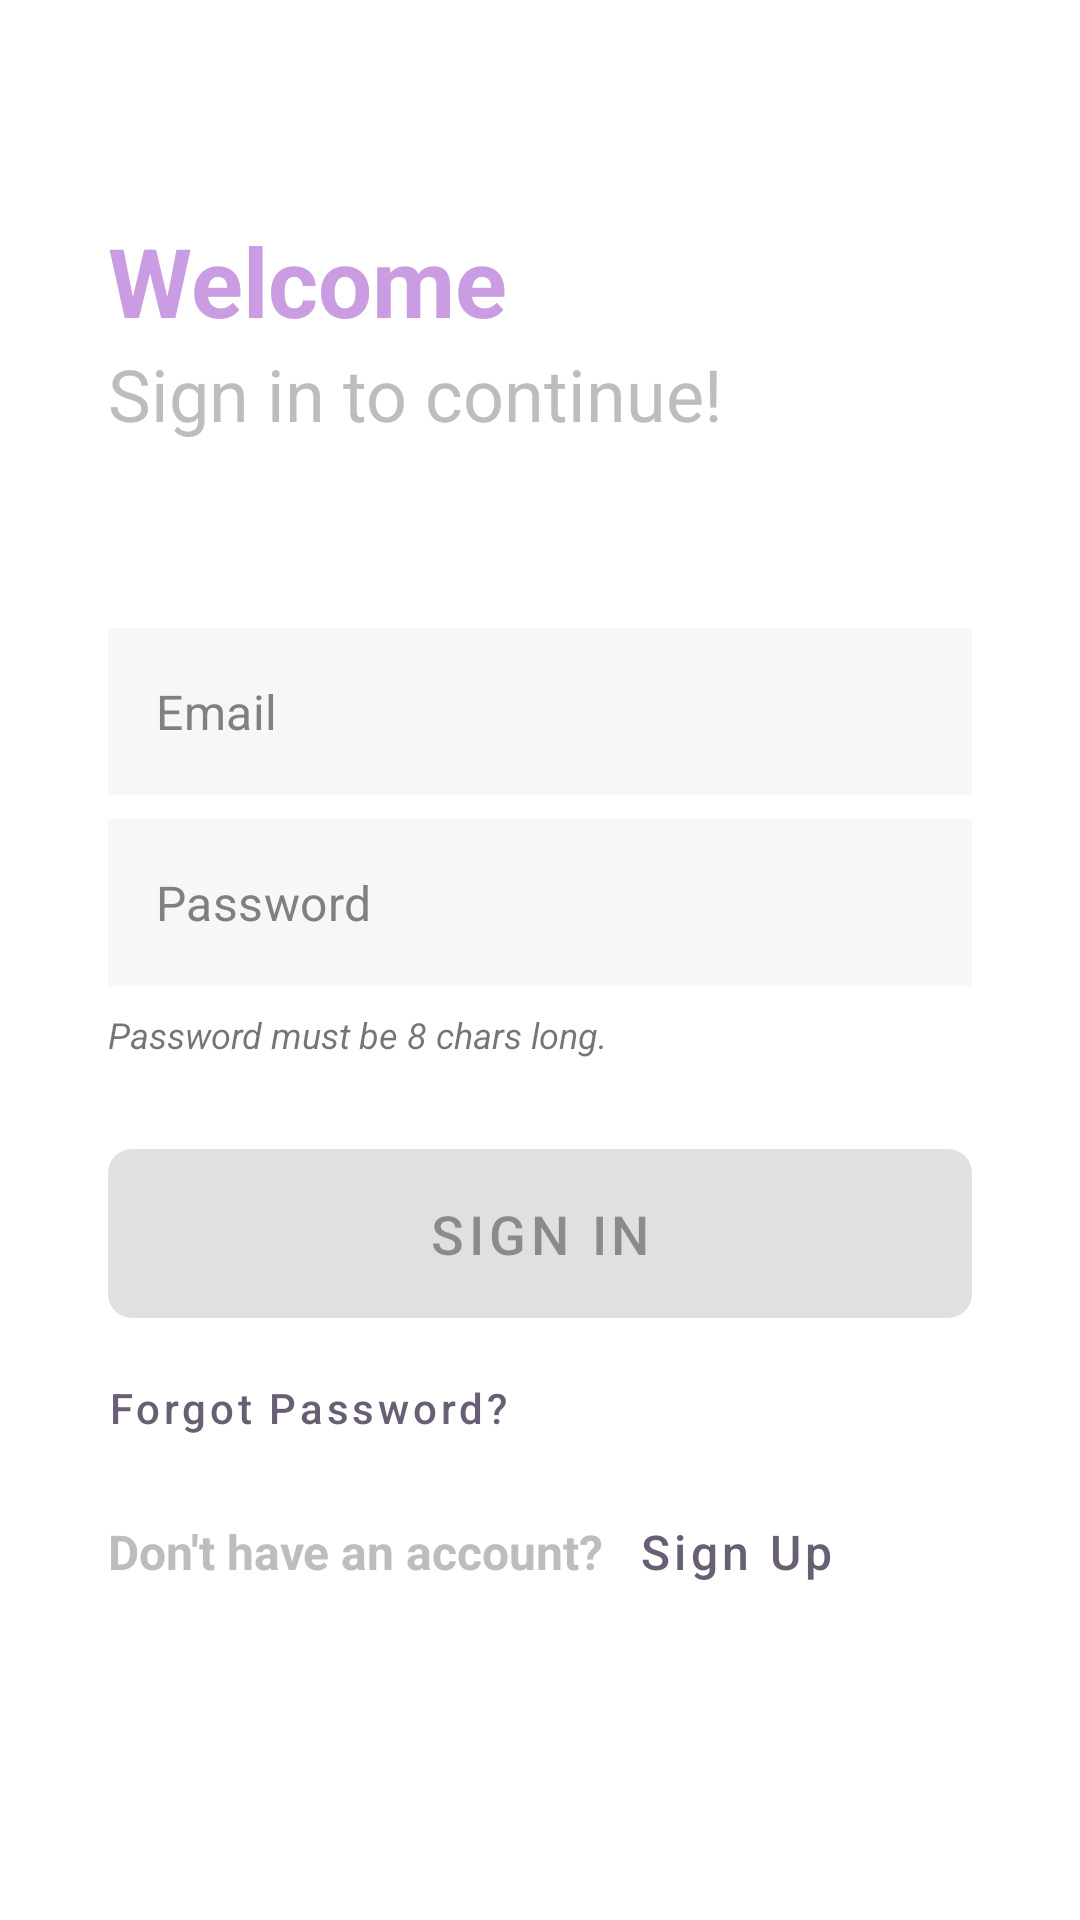

Android layout source for this screen:
<!-- AndroidManifest.xml: application theme Theme.CorrectCandidateRecruiter -->
<!-- res/layout/fragment_login.xml -->
<?xml version="1.0" encoding="utf-8"?>
<layout xmlns:android="http://schemas.android.com/apk/res/android"
    xmlns:tools="http://schemas.android.com/tools"
    xmlns:app="http://schemas.android.com/apk/res-auto">

    <data>

    </data>

    <androidx.constraintlayout.widget.ConstraintLayout
        android:id="@+id/root"
        android:layout_width="match_parent"
        android:layout_height="match_parent"
        tools:context=".ui.auth.login.LoginScreen">

        <androidx.appcompat.widget.LinearLayoutCompat
            app:layout_constraintStart_toStartOf="parent"
            app:layout_constraintStart_toEndOf="parent"
            app:layout_constraintTop_toTopOf="parent"
            android:orientation="vertical"
            android:layout_marginStart="36dp"
            android:layout_marginEnd="36dp"
            android:layout_marginTop="72dp"
            android:id="@+id/welcome_title_container"
            android:layout_width="match_parent"
            android:layout_height="wrap_content">

            <androidx.appcompat.widget.AppCompatTextView
                android:text="@string/welcome_text"
                android:id="@+id/welcome_title"
                style="@style/Theme.CorrectCandidate.AppTitleStyle"
                android:layout_width="wrap_content"
                android:layout_height="wrap_content"/>
            <TextView
                android:text="@string/sign_in_to_continue_text"
                android:id="@+id/welcome_sub_title"
                style="@style/Theme.CorrectCandidate.AppSubTitleStyle"
                android:layout_width="wrap_content"
                android:layout_height="wrap_content"/>
        </androidx.appcompat.widget.LinearLayoutCompat>
        <com.google.android.material.progressindicator.CircularProgressIndicator
            android:id="@+id/progress"
            app:layout_constraintStart_toStartOf="parent"
            app:layout_constraintTop_toBottomOf="@id/welcome_title_container"
            android:visibility="gone"
            tools:visibility="visible"
            android:layout_marginStart="36dp"
            android:layout_marginEnd="36dp"
            android:indeterminate="true"
            android:layout_width="32dp"
            android:layout_marginTop="8dp"
            android:layout_marginBottom="8dp"
            android:layout_height="32dp"/>

        <ScrollView
            android:layout_width="match_parent"
            android:layout_marginStart="36dp"
            android:layout_marginEnd="36dp"
            android:layout_marginTop="62dp"
            app:layout_constraintBottom_toBottomOf="parent"
            app:layout_constraintEnd_toEndOf="parent"
            app:layout_constraintStart_toStartOf="parent"
            app:layout_constraintTop_toBottomOf="@id/welcome_title_container"
            app:layout_constraintVertical_bias="0.0"
            android:layout_height="0dp">

            <androidx.constraintlayout.widget.ConstraintLayout
                android:layout_width="match_parent"
                android:layout_height="wrap_content">
                <com.google.android.material.textfield.TextInputLayout
                    android:id="@+id/username_container"
                    android:layout_width="match_parent"
                    android:layout_height="wrap_content"
                    android:textColor="?attr/colorPrimaryVariant"
                    android:textColorHint="?attr/colorPrimaryVariant"
                    app:errorTextColor="?attr/colorPrimary"
                    app:errorIconTint="?attr/colorPrimary"
                    app:errorEnabled="false"
                    app:hintEnabled="false"
                    style="@style/Widget.MaterialComponents.TextInputLayout.OutlinedBox"
                    app:layout_constraintTop_toTopOf="parent"
                    app:layout_constraintEnd_toEndOf="parent"
                    app:layout_constraintStart_toStartOf="parent">

                    <com.google.android.material.textfield.TextInputEditText
                        android:id="@+id/username"
                        android:layout_width="match_parent"
                        android:layout_height="wrap_content"
                        android:autofillHints=""
                        android:background="@color/grey"
                        android:hint="@string/prompt_email"
                        android:textColorHint="@color/grey_four"
                        android:inputType="textEmailAddress"
                        android:textColor="?attr/colorPrimaryVariant" />
                </com.google.android.material.textfield.TextInputLayout>

                <androidx.coordinatorlayout.widget.CoordinatorLayout
                    android:id="@+id/password_container_holder"
                    app:layout_constraintEnd_toEndOf="parent"
                    app:layout_constraintStart_toStartOf="parent"
                    android:layout_marginTop="8dp"
                    app:layout_constraintTop_toBottomOf="@+id/username_container"
                    android:layout_width="match_parent"
                    android:layout_height="wrap_content">

                    <androidx.appcompat.widget.LinearLayoutCompat
                        android:orientation="vertical"
                        android:layout_width="match_parent"
                        android:layout_height="wrap_content">
                        <com.google.android.material.textfield.TextInputLayout
                            android:id="@+id/password_container"
                            android:layout_width="match_parent"
                            android:layout_height="wrap_content"
                            style="@style/Widget.MaterialComponents.TextInputLayout.OutlinedBox"
                            android:textColor="?attr/colorPrimaryVariant"
                            app:hintEnabled="false"
                            android:textColorHint="?attr/colorPrimaryVariant"
                            app:errorTextColor="?attr/colorPrimaryVariant"
                            app:errorIconTint="?attr/colorPrimary">
                            <com.google.android.material.textfield.TextInputEditText
                                android:id="@+id/password"
                                android:layout_width="match_parent"
                                android:layout_height="match_parent"
                                android:autofillHints=""
                                android:hint="@string/prompt_password"
                                android:textColorHint="@color/grey_four"
                                android:imeActionLabel="@string/action_sign_in_short"
                                android:background="@color/grey"
                                android:textColor="?attr/colorPrimaryVariant"
                                android:maxLength="8"
                                android:imeOptions="actionDone"
                                android:inputType="textPassword" />
                        </com.google.android.material.textfield.TextInputLayout>
                        <com.google.android.material.textview.MaterialTextView
                            tools:drawableStart="@drawable/ic_awaiting_validation"
                            android:id="@+id/password_validator"
                            android:paddingTop="8dp"
                            android:textSize="12sp"
                            android:textStyle="italic"
                            android:layout_gravity="center"
                            android:drawablePadding="4dp"
                            android:text="@string/password_length_prompt"
                            android:layout_width="match_parent"
                            android:layout_height="wrap_content"/>
                    </androidx.appcompat.widget.LinearLayoutCompat>
                    <com.google.android.material.button.MaterialButton
                        style="@style/Widget.MaterialComponents.ExtendedFloatingActionButton.Icon"
                        android:id="@+id/password_visibility_btn"
                        android:background="@android:color/transparent"
                        android:layout_gravity="top|end"
                        android:layout_marginTop="4dp"
                        app:iconTint="@color/color_primary_dark"
                        app:icon="@drawable/ic_password_visibility_on"
                        android:layout_width="48dp"
                        android:layout_height="48dp"/>

                </androidx.coordinatorlayout.widget.CoordinatorLayout>

                <com.google.android.material.button.MaterialButton
                    android:id="@+id/sign_in_btn"
                    app:layout_constraintStart_toStartOf="parent"
                    app:layout_constraintEnd_toEndOf="parent"
                    app:layout_constraintTop_toBottomOf="@id/password_container_holder"
                    android:text="@string/login_btn_text"
                    android:textSize="18sp"
                    android:layout_marginTop="24dp"
                    android:enabled="false"
                    app:cornerRadius="8dp"
                    tools:enabled="true"
                    android:padding="16dp"
                    android:layout_width="match_parent"
                    android:layout_height="wrap_content"/>

                <com.google.android.material.button.MaterialButton
                    style="@style/Widget.MaterialComponents.Button.TextButton"
                    android:text="@string/forgot_password_btn_text"
                    android:textAllCaps="false"
                    android:padding="0dp"
                    android:textColor="?attr/colorPrimaryVariant"
                    app:layout_constraintStart_toStartOf="parent"
                    app:layout_constraintTop_toBottomOf="@id/sign_in_btn"
                    android:textSize="14sp"
                    android:id="@+id/forgot_password_btn"
                    android:layout_width="wrap_content"
                    android:layout_height="wrap_content"/>

                <androidx.appcompat.widget.LinearLayoutCompat
                    android:orientation="horizontal"
                    app:layout_constraintStart_toStartOf="parent"
                    app:layout_constraintStart_toEndOf="parent"
                    app:layout_constraintTop_toBottomOf="@id/forgot_password_btn"
                    android:id="@+id/sign_up_container"
                    android:layout_width="match_parent"
                    android:layout_height="wrap_content">
                    <com.google.android.material.textview.MaterialTextView
                        android:layout_width="wrap_content"
                        android:layout_height="match_parent"
                        android:textColor="@color/grey_two"
                        android:gravity="center_vertical"
                        android:textStyle="bold"
                        android:textSize="16sp"
                        android:text="@string/not_registered_prompt"/>
                    <com.google.android.material.button.MaterialButton
                        style="@style/Widget.MaterialComponents.Button.TextButton"
                        android:text="@string/sign_up_btn_text_two"
                        android:id="@+id/sign_up_btn"
                        android:textAllCaps="false"
                        android:textSize="16sp"
                        android:textColor="?attr/colorPrimaryVariant"
                        android:layout_width="wrap_content"
                        android:layout_height="match_parent"/>
                </androidx.appcompat.widget.LinearLayoutCompat>
            </androidx.constraintlayout.widget.ConstraintLayout>
        </ScrollView>

    </androidx.constraintlayout.widget.ConstraintLayout>

</layout>
<!-- resources referenced by this layout -->
<resources>
  <color name="color_primary_dark">#685F74</color>
  <color name="grey">#F7F7F7</color>
  <color name="grey_four">#ff808080</color>
  <color name="grey_two">#BDBDBD</color>
  <!-- drawable ic_awaiting_validation (drawable) -->
  <?xml version="1.0" encoding="utf-8"?>
  <shape xmlns:android="http://schemas.android.com/apk/res/android"
      android:shape="oval">
      <size android:height="16dp" android:width="16dp"/>
      <stroke android:width="2dp"
          android:color="?attr/colorPrimary"/>
      <solid android:color="@android:color/transparent"/>
  </shape>
  <string name="action_sign_in_short">Sign in</string>
  <string name="forgot_password_btn_text">Forgot Password?</string>
  <string name="login_btn_text">Sign in</string>
  <string name="not_registered_prompt">Don\'t have an account?</string>
  <string name="password_length_prompt">Password must be 8 chars long.</string>
  <string name="prompt_email">Email</string>
  <string name="prompt_password">Password</string>
  <string name="sign_in_to_continue_text">Sign in to continue!</string>
  <string name="sign_up_btn_text_two">Sign Up</string>
  <string name="welcome_text">Welcome</string>
  <style name="Theme.CorrectCandidate.AppSubTitleStyle" parent="Widget.AppCompat.TextView">
          <item name="android:textSize">24sp</item>
          <item name="android:textColor">@color/grey_two</item>
      </style>
  <style name="Theme.CorrectCandidate.AppTitleStyle" parent="Widget.AppCompat.TextView">
          <item name="android:textSize">32sp</item>
          <item name="android:textStyle">bold</item>
          <item name="android:textColor">@color/color_primary</item>
      </style>
  <style name="Theme.CorrectCandidateRecruiter" parent="Theme.MaterialComponents.DayNight.NoActionBar">
          
          <item name="colorPrimary">@color/color_primary</item>
          <item name="colorPrimaryVariant">@color/color_primary_dark</item>
          <item name="colorOnPrimary">@color/white</item>
          
          <item name="colorSecondary">@color/color_secondary</item>
          <item name="colorSecondaryVariant">@color/color_secondary_variant</item>
          <item name="colorOnSecondary">@color/black</item>
          
          <item name="android:statusBarColor" tools:targetApi="l">@color/color_primary_dark</item>
          <item name="android:navigationBarColor">@color/white</item>
          
  
      </style>
  <color name="color_primary">#CA9CE1</color>
  <color name="white">#FFFFFFFF</color>
  <color name="color_secondary">#e8d33f</color>
  <color name="color_secondary_variant">#d17b0f</color>
  <color name="black">#FF000000</color>
</resources>
